8-way image classification set "densenet_nocrop" from GitHub (Marsh16/MangoLeafDisease_Model_Thesis); label vocabulary: anthracnose, bacterial canker, cutting weevil, die back, gall midge, healthy, powdery mildew, sooty mould.

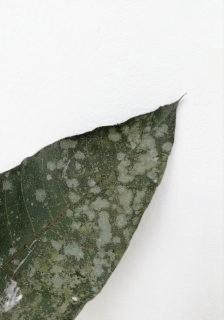
Label: powdery mildew

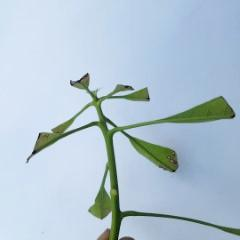
Label: cutting weevil

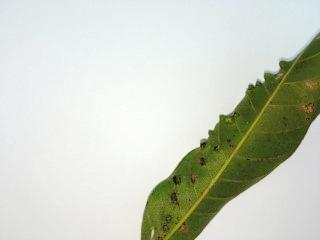
Label: gall midge

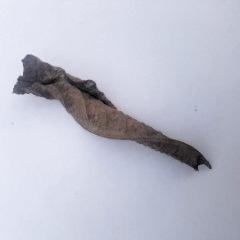
Label: die back

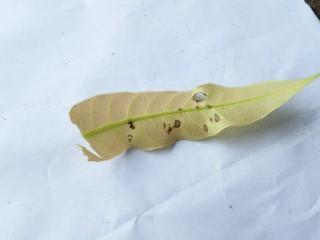
Label: anthracnose

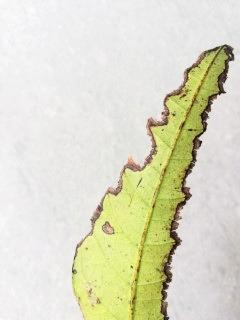
Label: bacterial canker
